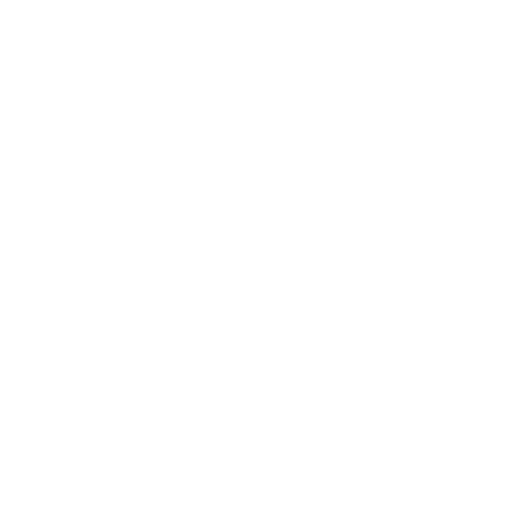
t = 0.00 s
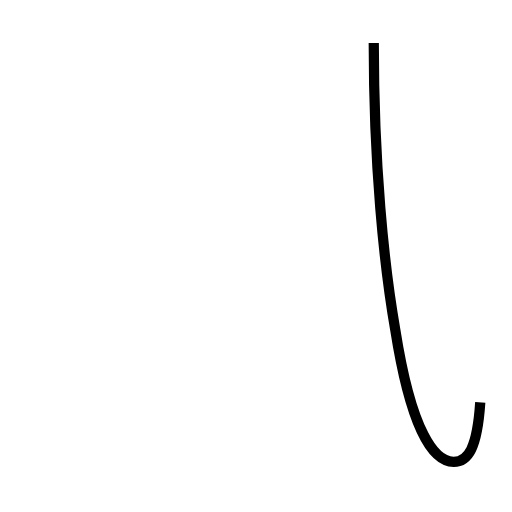
t = 1.50 s
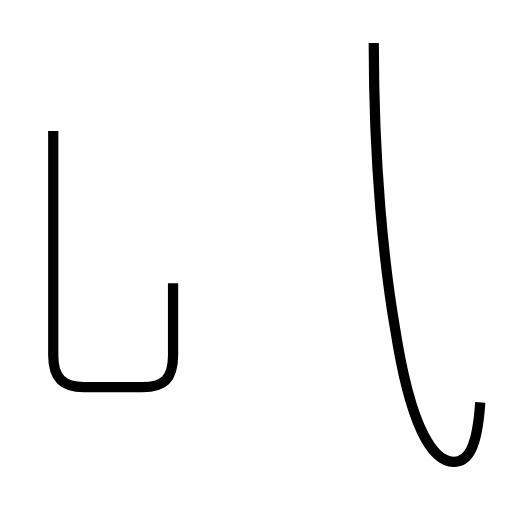
t = 2.84 s
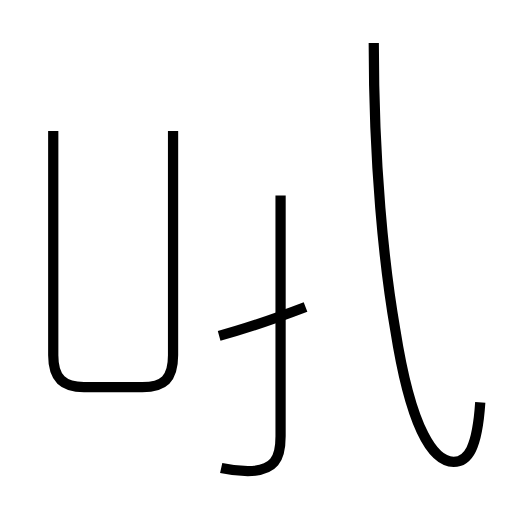
t = 4.50 s
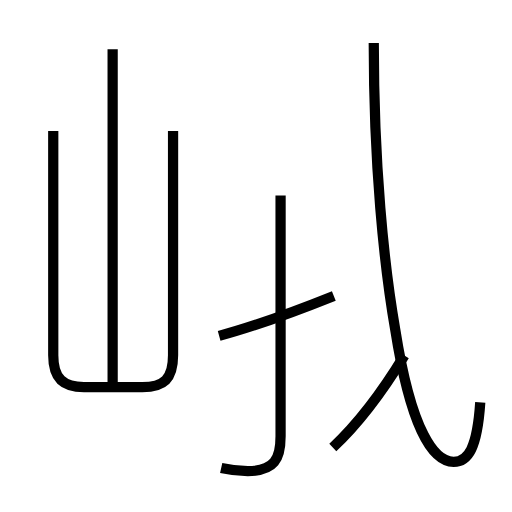
t = 5.92 s
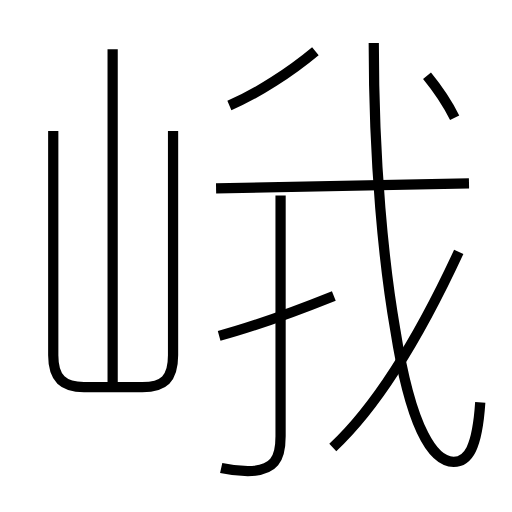
t = 7.45 s

The animated SVG that drew these frames (rendered in a browser with its animation timeline set to each time). Animation: 9 SMIL elements (animate=9); one cycle of 7.45 s.

<?xml version='1.0' encoding='utf-8'?>
<svg viewBox="0.0 -6.0 50.0 50.0" version="1.1" xmlns="http://www.w3.org/2000/svg"><rect x="-1000" y="-1000" width="2000" height="2000" stroke="white" fill="white" /><g style="fill:none;stroke:#000000;stroke-width:1"><path d="M 46.9 -4.7 C 46.6 -0.2 45.7 1.1 44.3 1.1 C 42.5 1.1 40.2 -1.6 38.6 -11.8 C 37.5 -18.1 36.5 -27.9 36.5 -39.8 " transform="translate(0.0 38.0)" stroke-dasharray="49.84199865627191" stroke-dashoffset="49.84199865627191"><animate attributeName="stroke-dashoffset" from="49.84199865627191" to="0" dur="1.4952599596881573s" begin="0s" fill="freeze" /></path><path d="M 5.2 -31.2 L 5.2 -9.3 C 5.2 -7.0 6.2 -6.2 8.2 -6.2 L 13.9 -6.2 C 16.0 -6.2 16.9 -7.0 16.9 -9.3 L 16.9 -31.2 " transform="translate(0.0 38.0)" stroke-dasharray="59.539774417129394" stroke-dashoffset="59.539774417129394"><animate attributeName="stroke-dashoffset" from="59.539774417129394" to="0" dur="1.7861932325138818s" begin="1.4952599596881573s" fill="freeze" /></path><path d="M 21.6 1.7 C 22.5 1.9 23.2 2.0 24.2 2.0 C 26.8 2.0 27.4 0.8 27.4 -1.4 L 27.4 -24.9 " transform="translate(0.0 38.0)" stroke-dasharray="31.586799681976412" stroke-dashoffset="31.586799681976412"><animate attributeName="stroke-dashoffset" from="31.586799681976412" to="0" dur="0.9476039904592923s" begin="3.281453192202039s" fill="freeze" /></path><path d="M 21.4 -11.2 C 25.1 -12.2 29.1 -13.7 32.6 -15.1 " transform="translate(0.0 38.0)" stroke-dasharray="11.866102915108526" stroke-dashoffset="11.866102915108526"><animate attributeName="stroke-dashoffset" from="11.866102915108526" to="0" dur="0.35598308745325574s" begin="4.2290571826613315s" fill="freeze" /></path><path d="M 11.0 -6.2 L 11.0 -39.2 " transform="translate(0.0 38.0)" stroke-dasharray="33.0" stroke-dashoffset="33.0"><animate attributeName="stroke-dashoffset" from="33.0" to="0" dur="0.99s" begin="4.585040270114587s" fill="freeze" /></path><path d="M 32.5 -0.3 C 37.0 -4.5 41.0 -11.2 44.8 -19.4 " transform="translate(0.0 38.0)" stroke-dasharray="22.848752690259012" stroke-dashoffset="22.848752690259012"><animate attributeName="stroke-dashoffset" from="22.848752690259012" to="0" dur="0.6854625807077703s" begin="5.575040270114587s" fill="freeze" /></path><path d="M 21.1 -25.6 L 45.8 -26.1 " transform="translate(0.0 38.0)" stroke-dasharray="24.70506021041033" stroke-dashoffset="24.70506021041033"><animate attributeName="stroke-dashoffset" from="24.70506021041033" to="0" dur="0.7411518063123099s" begin="6.260502850822357s" fill="freeze" /></path><path d="M 22.4 -33.7 C 25.2 -34.9 28.4 -37.0 30.8 -39.0 " transform="translate(0.0 38.0)" stroke-dasharray="9.963217274809507" stroke-dashoffset="9.963217274809507"><animate attributeName="stroke-dashoffset" from="9.963217274809507" to="0" dur="0.2988965182442852s" begin="7.001654657134667s" fill="freeze" /></path><path d="M 44.4 -32.5 C 43.7 -33.9 42.6 -35.5 41.7 -36.6" transform="translate(0.0 38.0)" stroke-dasharray="4.917961892382553" stroke-dashoffset="4.917961892382553"><animate attributeName="stroke-dashoffset" from="4.917961892382553" to="0" dur="0.14753885677147657s" begin="7.300551175378952s" fill="freeze" /></path></g></svg>
